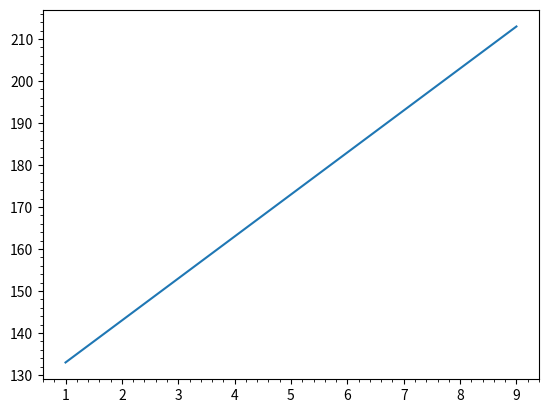

Recreate this plot in Python.
import matplotlib.pyplot as plt
import numpy as np

x = np.arange(1, 10)
y = 10 * x + 123

plt.plot(x, y)

plt.minorticks_on()

# Show the plot
plt.show()
